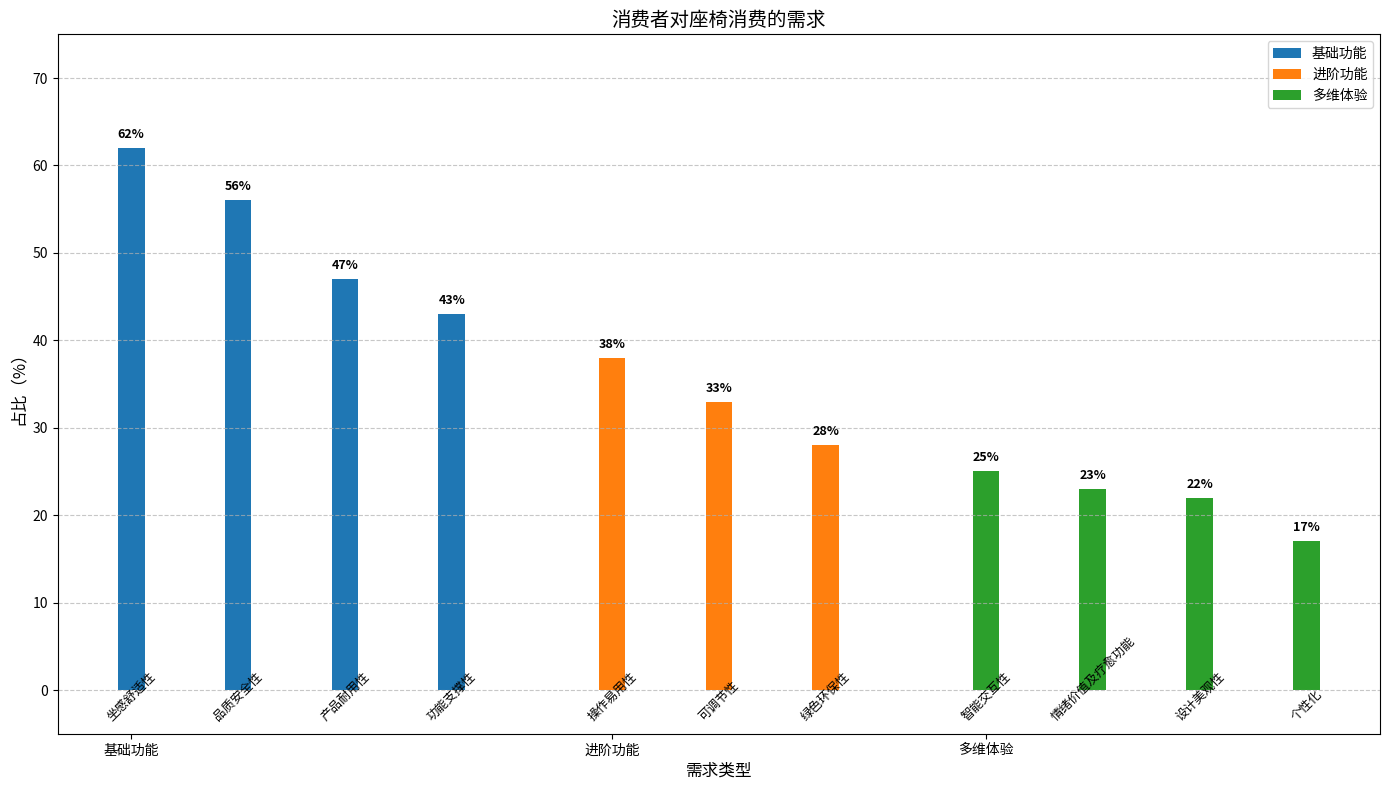

Recreate this plot in Python.
import matplotlib.pyplot as plt
import numpy as np

# 数据整理
categories = ['基础功能', '进阶功能', '多维体验']
sub_categories = {
    '基础功能': ['坐感舒适性', '品质安全性', '产品耐用性', '功能支撑性'],
    '进阶功能': ['操作易用性', '可调节性', '绿色环保性'],
    '多维体验': ['智能交互性', '情绪价值及疗愈功能', '设计美观性', '个性化']
}
values = {
    '基础功能': [62, 56, 47, 43],
    '进阶功能': [38, 33, 28],
    '多维体验': [25, 23, 22, 17]
}

# 用于设置每组条形的位置
x_positions = {}
bar_width = 0.25
spacing = 0.5  # 不同主类别之间的间距

# 动态计算每个主类别的x位置
current_x = 0
for cat in categories:
    n_sub = len(sub_categories[cat])
    x_positions[cat] = np.arange(current_x, current_x + n_sub)
    current_x += n_sub + spacing

# 创建图形
fig, ax = plt.subplots(figsize=(14, 8))  # 增加图形高度以容纳标签

# 绘制每组条形并添加百分比标签
for i, cat in enumerate(categories):
    bars = ax.bar(x_positions[cat], values[cat], width=bar_width, label=cat)
    
    # 为每个条形添加百分比标签
    for bar, value in zip(bars, values[cat]):
        ax.text(bar.get_x() + bar.get_width()/2, bar.get_height() + 0.8, 
                f'{value}%', ha='center', va='bottom', fontsize=9, fontweight='bold')
    
    # 为每个主类别添加子类别标签（微调位置）
    for j, pos in enumerate(x_positions[cat]):
        ax.text(pos, -3.5, sub_categories[cat][j], ha='center', rotation=45, fontsize=9)

# 设置x轴刻度（这里我们只需要标记每个主类别的起始位置）
ax.set_xticks([x_positions[cat][0] for cat in categories])
ax.set_xticklabels(categories)

# 添加标题、图例和标签
ax.set_title('消费者对座椅消费的需求', fontsize=14)
ax.set_xlabel('需求类型', fontsize=12)
ax.set_ylabel('占比（%）', fontsize=12)
ax.legend()

# 设置y轴范围，使负值标签和数值标签可见
ax.set_ylim(bottom=-5, top=75)  # 调整y轴上限以确保标签不超出

# 添加网格线，便于读取数值
ax.grid(axis='y', linestyle='--', alpha=0.7)

# 调整布局
plt.tight_layout()

# 显示图表
plt.show()
